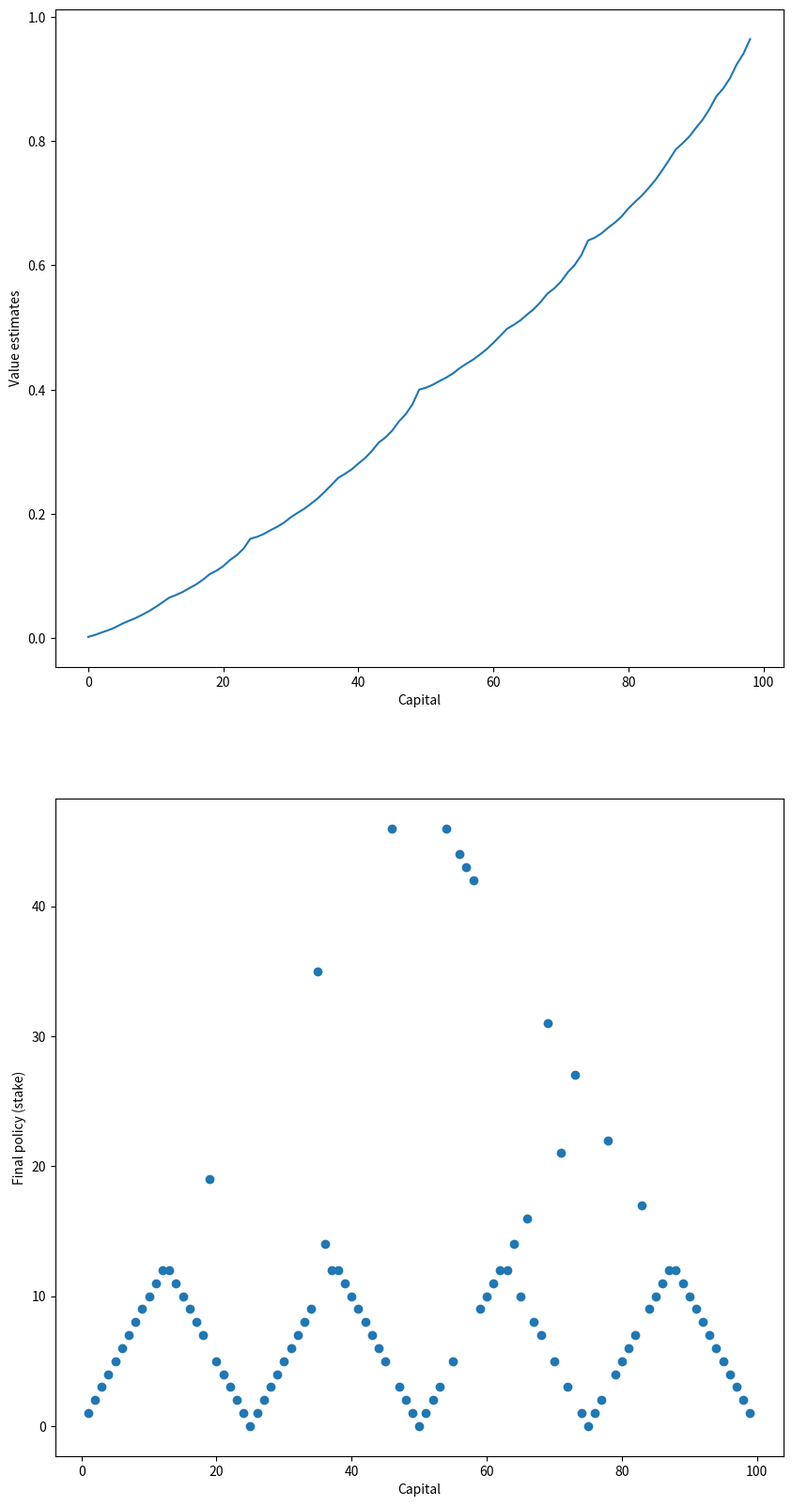
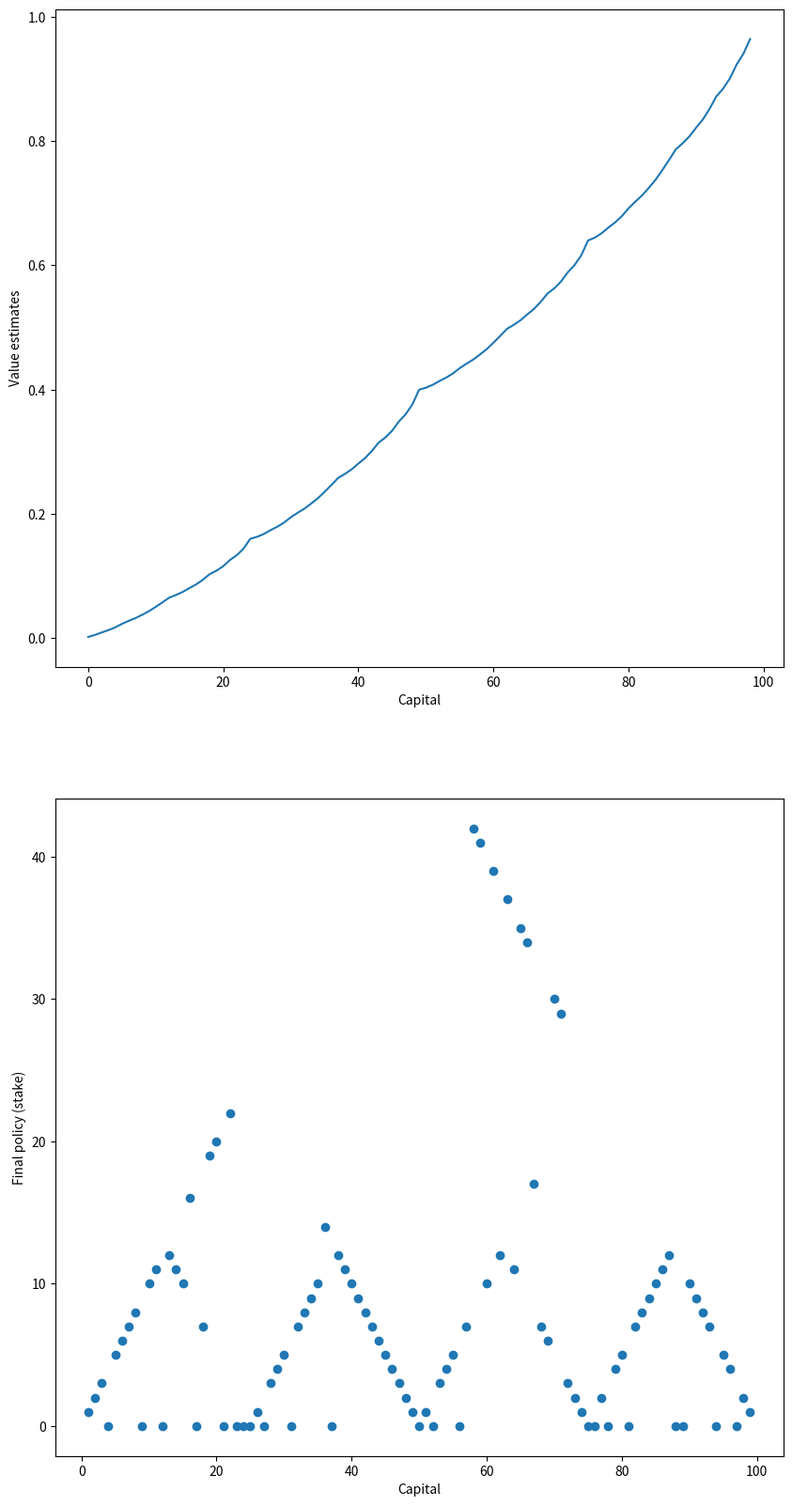

Reproduce these figures in Python, in order.
'''
MIT License

Copyright (c) 2018 Frank Lee

Permission is hereby granted, free of charge, to any person obtaining a copy
of this software and associated documentation files (the "Software"), to deal
in the Software without restriction, including without limitation the rights
to use, copy, modify, merge, publish, distribute, sublicense, and/or sell
copies of the Software, and to permit persons to whom the Software is
furnished to do so, subject to the following conditions:

The above copyright notice and this permission notice shall be included in all
copies or substantial portions of the Software.

THE SOFTWARE IS PROVIDED "AS IS", WITHOUT WARRANTY OF ANY KIND, EXPRESS OR
IMPLIED, INCLUDING BUT NOT LIMITED TO THE WARRANTIES OF MERCHANTABILITY,
FITNESS FOR A PARTICULAR PURPOSE AND NONINFRINGEMENT. IN NO EVENT SHALL THE
AUTHORS OR COPYRIGHT HOLDERS BE LIABLE FOR ANY CLAIM, DAMAGES OR OTHER
LIABILITY, WHETHER IN AN ACTION OF CONTRACT, TORT OR OTHERWISE, ARISING FROM,
OUT OF OR IN CONNECTION WITH THE SOFTWARE OR THE USE OR OTHER DEALINGS IN THE
SOFTWARE.
'''

# -*- coding: utf-8 -*-

import numpy as np
import matplotlib
import matplotlib.pyplot as plt
import copy


'''
state: {1, 2, 3, ... 99}
action: {0, 1, 2, min(s, 100-s)}

reward: 0 for all transitions except those on which gamler reaches goal, which is 1.0
discount: 1.0
'''

def get_actions(s):
    return range(min(s, 100 - s)+1)

ph = 0.4

def reward(s):
    if s < 100:
        return 0.0
    return 1.0

def step(s, a, value):
    gamma = 1.0
    return ph * (reward(s+a) + gamma * value[s+a]) + (1-ph) * (reward(s-a) + gamma * value[s-a])

def run2():
    value = np.zeros(101)  # value is the probability of reaching goal in current state
    policy = np.zeros(99)
    epsilon = 1e-9
    while True:
        m = 0.0
        for j in range(99):
            i = j + 1
            oldv = value[i]
            actions = get_actions(i)
            mv = float('-inf')
            ma = 0
            for a in actions:
                v = step(i, a, value)
                if v > mv:
                    mv = v
                    ma = a
            policy[j] = ma
            value[i] = mv
            m = max(m, abs(mv-oldv))
        if m < epsilon:
            break
    return value, policy


def run():
    value = np.random.rand(101) - 1.0  # if value is initialized arbitrarily, it must be less than 0.0, because value is the probability of reaching goal in current state
    value[0] = 0.0
    value[100] = 0.0
    policy = np.zeros(99)
    epsilon = 1e-9
    while True:
        m = 0.0
        for j in range(99):
            i = j + 1
            oldv = value[i]
            actions = get_actions(i)
            mv = float('-inf')
            ma = 0
            for a in actions:
                v = step(i, a, value)
                if v > mv:
                    mv = v
                    ma = a
            policy[j] = ma
            value[i] = mv
            m = max(m, abs(mv-oldv))
        if m < epsilon:
            break
    return value, policy

def plot(value, policy, name):
    plt.figure(figsize=(10, 20))

    plt.subplot(2, 1, 1)
    plt.plot(value[1:100])
    plt.xlabel('Capital')
    plt.ylabel('Value estimates')

    plt.subplot(2, 1, 2)
    plt.scatter(np.arange(100)[1:], policy)
    plt.xlabel('Capital')
    plt.ylabel('Final policy (stake)')

    plt.savefig(name)
    plt.close()

if __name__ == "__main__":
    value, policy = run()
    plot(value, policy, 'value_iteration.png')
    value, policy = run2()
    plot(value, policy, 'value_iteration2.png')
